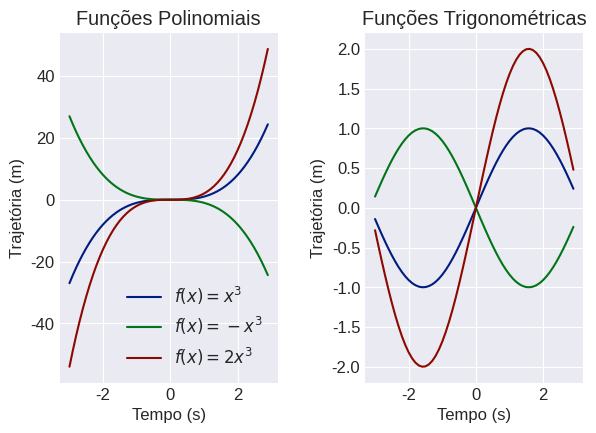

Python code for this plot: (Note: this script raises an exception after producing the figure.)
import matplotlib.pyplot as plt
import numpy as np

x = np.arange(-3,3,0.1)

def f(x):
    return x**3

def g(x):
    return np.sin(x)

plt.style.use(['seaborn-v0_8-darkgrid', 'seaborn-v0_8-dark-palette'])
plt.rcParams.update({
    'font.family': 'sans-serif',
    'font.size': 12,
    'pgf.texsystem': 'xelatex',
    # 'pgf.preamble':  r'\usepackage{stix2}\usepackage[scale=0.88]{inter}',
    # 'pgf.preamble': r'\usepackage{unicode-math,fontspec}\setmathfont{STIX Two Math}\setsansfont{Inter}[Scale=0.88]',
    # 'pgf.preamble': r'\usepackage[default]{fontsetup}',
    'pgf.preamble': r'\usepackage{unicode-math,fontspec}\setmathfont{STIX Two Math}\setmainfont{STIX Two Text}\setsansfont{TeX Gyre Heros}',
    'pgf.rcfonts' : False
})

fig, (ax1,ax2) =  plt.subplots(1,2)

ax1.plot(x,f(x), label='$f(x) = x^3$')
ax1.plot(x,-f(x), label='$f(x) = -x^3$')
ax1.plot(x,2*f(x), label='$f(x) = 2x^3$')
ax1.set_title('Funções Polinomiais')
# Measure unit is upright
ax1.set_xlabel('Tempo (s)')
ax1.set_ylabel('Trajetória (m)')
ax1.legend()


ax2.set_xlabel('Tempo (s)')
ax2.set_ylabel('Trajetória (m)')
ax2.plot(x,g(x))
ax2.plot(x,-g(x))
ax2.plot(x,2*g(x))
ax2.set_title('Funções Trigonométricas')


fig.tight_layout(pad=2)
fig.savefig('plot_style.pdf', backend='pgf')
